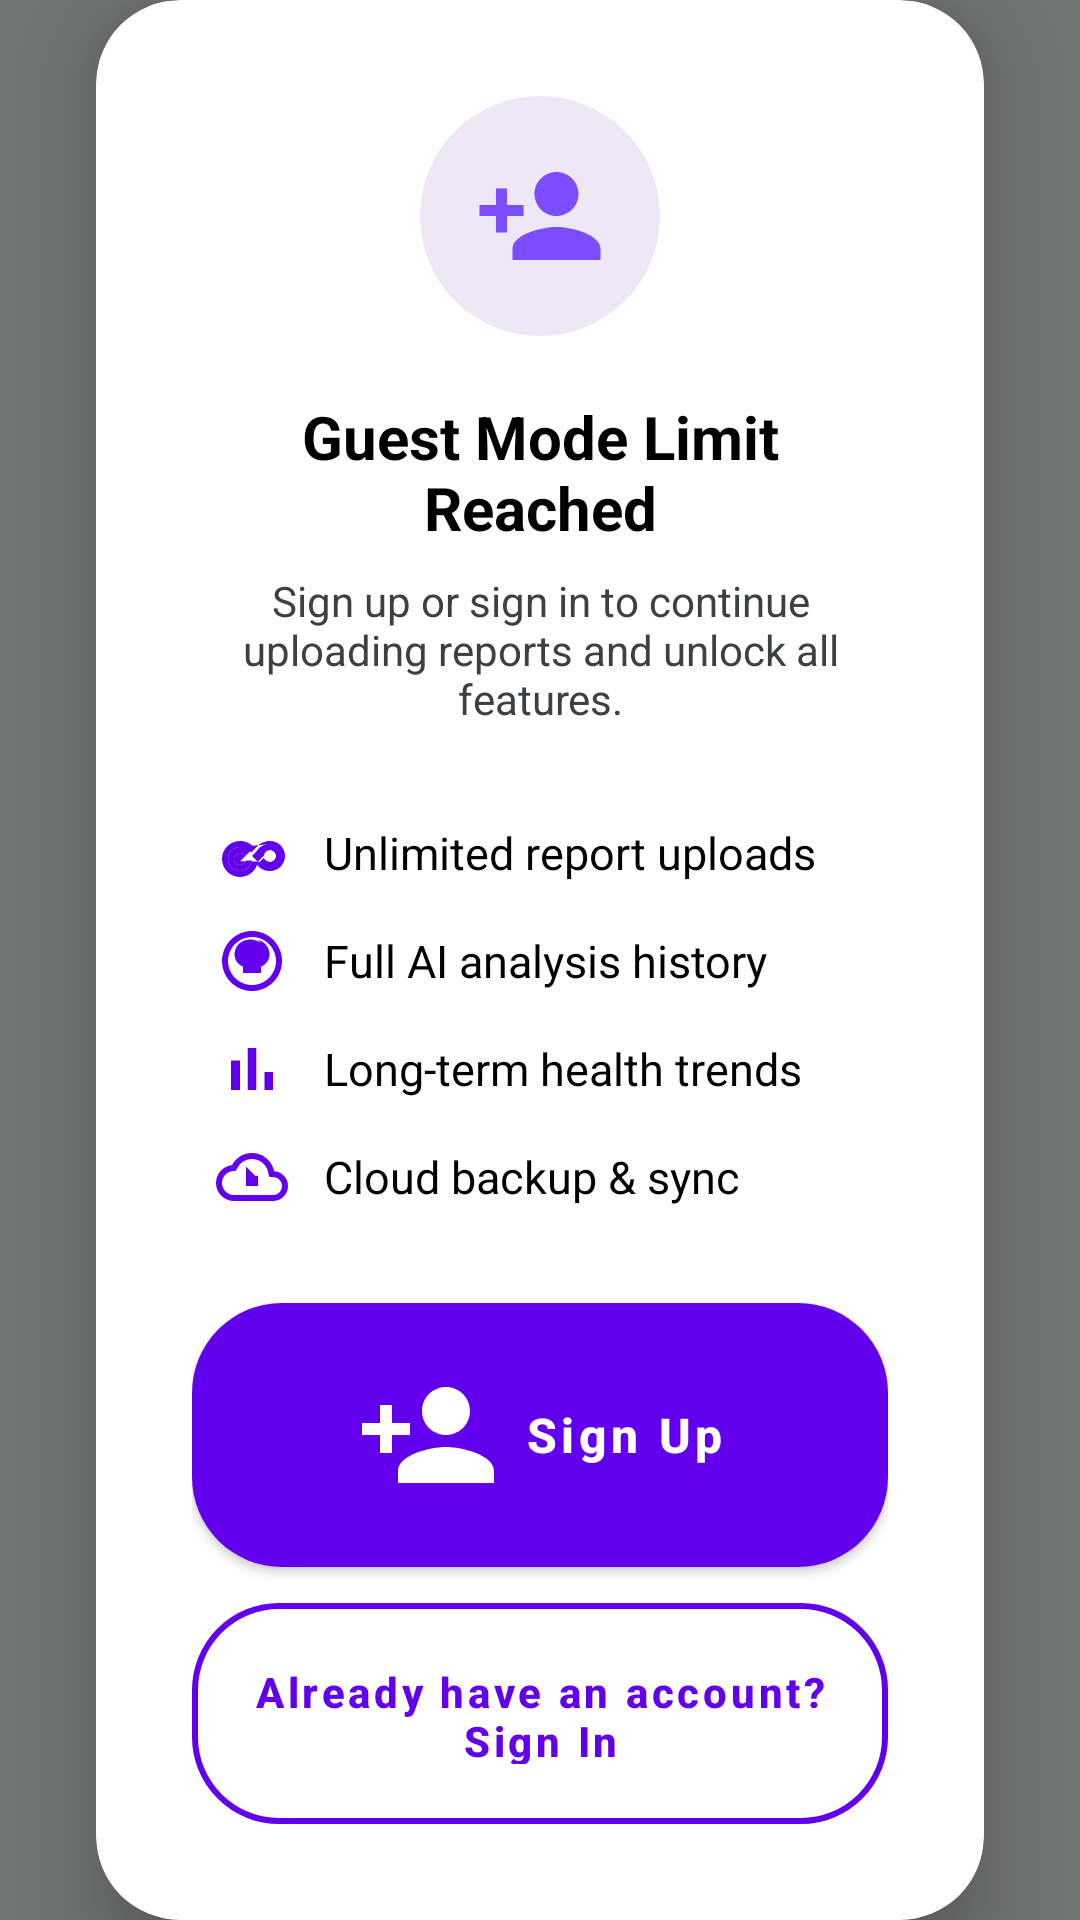

Here is an Android app screen rendered from its layout file. Give the layout XML and the strings, colors and styles it references.
<!-- AndroidManifest.xml: application theme Theme.Diabo -->
<!-- res/layout/dialog_guest_limit.xml -->
<?xml version="1.0" encoding="utf-8"?>
<FrameLayout xmlns:android="http://schemas.android.com/apk/res/android"
    xmlns:app="http://schemas.android.com/apk/res-auto"
    android:layout_width="match_parent"
    android:layout_height="match_parent"
    android:background="#88000000">

    <androidx.cardview.widget.CardView
        android:layout_width="match_parent"
        android:layout_height="wrap_content"
        android:layout_gravity="center"
        android:layout_marginHorizontal="32dp"
        app:cardCornerRadius="28dp"
        app:cardElevation="16dp"
        app:cardBackgroundColor="@color/white">

        <LinearLayout
            android:layout_width="match_parent"
            android:layout_height="wrap_content"
            android:orientation="vertical"
            android:gravity="center_horizontal"
            android:padding="32dp">

            
            <FrameLayout
                android:layout_width="80dp"
                android:layout_height="80dp">

                <View
                    android:layout_width="80dp"
                    android:layout_height="80dp"
                    android:background="@drawable/circle_purple_light" />

                <ImageView
                    android:layout_width="44dp"
                    android:layout_height="44dp"
                    android:layout_gravity="center"
                    android:src="@drawable/ic_person_add" />
            </FrameLayout>

            
            <TextView
                android:layout_width="wrap_content"
                android:layout_height="wrap_content"
                android:text="Guest Mode Limit Reached"
                android:textColor="@color/black"
                android:textSize="20sp"
                android:textStyle="bold"
                android:gravity="center"
                android:layout_marginTop="20dp" />

            
            <TextView
                android:layout_width="wrap_content"
                android:layout_height="wrap_content"
                android:text="Sign up or sign in to continue uploading reports and unlock all features."
                android:textColor="@color/grayText"
                android:textSize="14sp"
                android:gravity="center"
                android:layout_marginTop="8dp" />

            
            <LinearLayout
                android:layout_width="match_parent"
                android:layout_height="wrap_content"
                android:orientation="vertical"
                android:layout_marginTop="24dp"
                android:paddingHorizontal="8dp">

                
                <LinearLayout
                    android:layout_width="match_parent"
                    android:layout_height="wrap_content"
                    android:orientation="horizontal"
                    android:gravity="center_vertical"
                    android:paddingVertical="6dp">

                    <ImageView
                        android:layout_width="24dp"
                        android:layout_height="24dp"
                        android:src="@drawable/ic_infinity"
                        app:tint="@color/colorPrimary" />

                    <TextView
                        android:layout_width="wrap_content"
                        android:layout_height="wrap_content"
                        android:text="Unlimited report uploads"
                        android:textColor="@color/black"
                        android:textSize="15sp"
                        android:layout_marginStart="12dp" />
                </LinearLayout>

                
                <LinearLayout
                    android:layout_width="match_parent"
                    android:layout_height="wrap_content"
                    android:orientation="horizontal"
                    android:gravity="center_vertical"
                    android:paddingVertical="6dp">

                    <ImageView
                        android:layout_width="24dp"
                        android:layout_height="24dp"
                        android:src="@drawable/ic_ai_brain"
                        app:tint="@color/colorPrimary" />

                    <TextView
                        android:layout_width="wrap_content"
                        android:layout_height="wrap_content"
                        android:text="Full AI analysis history"
                        android:textColor="@color/black"
                        android:textSize="15sp"
                        android:layout_marginStart="12dp" />
                </LinearLayout>

                
                <LinearLayout
                    android:layout_width="match_parent"
                    android:layout_height="wrap_content"
                    android:orientation="horizontal"
                    android:gravity="center_vertical"
                    android:paddingVertical="6dp">

                    <ImageView
                        android:layout_width="24dp"
                        android:layout_height="24dp"
                        android:src="@drawable/ic_nav_analytics"
                        app:tint="@color/colorPrimary" />

                    <TextView
                        android:layout_width="wrap_content"
                        android:layout_height="wrap_content"
                        android:text="Long-term health trends"
                        android:textColor="@color/black"
                        android:textSize="15sp"
                        android:layout_marginStart="12dp" />
                </LinearLayout>

                
                <LinearLayout
                    android:layout_width="match_parent"
                    android:layout_height="wrap_content"
                    android:orientation="horizontal"
                    android:gravity="center_vertical"
                    android:paddingVertical="6dp">

                    <ImageView
                        android:layout_width="24dp"
                        android:layout_height="24dp"
                        android:src="@drawable/ic_cloud_sync"
                        app:tint="@color/colorPrimary" />

                    <TextView
                        android:layout_width="wrap_content"
                        android:layout_height="wrap_content"
                        android:text="Cloud backup &amp; sync"
                        android:textColor="@color/black"
                        android:textSize="15sp"
                        android:layout_marginStart="12dp" />
                </LinearLayout>
            </LinearLayout>

            
            <Button
                android:id="@+id/btn_sign_up"
                android:layout_width="match_parent"
                android:layout_height="wrap_content"
                android:text="Sign Up"
                android:textColor="@color/white"
                android:textSize="16sp"
                android:textStyle="bold"
                android:textAllCaps="false"
                app:icon="@drawable/ic_person_add"
                app:iconGravity="textStart"
                app:iconTint="@color/white"
                android:background="@drawable/button_gradient"
                android:paddingVertical="14dp"
                android:layout_marginTop="24dp" />

            
            <Button
                android:id="@+id/btn_sign_in"
                android:layout_width="match_parent"
                android:layout_height="wrap_content"
                android:text="Already have an account? Sign In"
                android:textColor="@color/colorPrimary"
                android:textSize="14sp"
                android:textStyle="bold"
                android:textAllCaps="false"
                app:icon="@drawable/ic_lock"
                app:iconGravity="textStart"
                app:iconTint="@color/colorPrimary"
                android:background="@drawable/btn_outlined_purple"
                android:paddingVertical="14dp"
                android:layout_marginTop="12dp" />

            
            <TextView
                android:id="@+id/tv_continue_limited"
                android:layout_width="wrap_content"
                android:layout_height="wrap_content"
                android:text="Continue with limited access"
                android:textColor="@color/graySubtext"
                android:textSize="13sp"
                android:layout_marginTop="16dp" />

        </LinearLayout>
    </androidx.cardview.widget.CardView>
</FrameLayout>
<!-- resources referenced by this layout -->
<resources>
  <color name="black">#000000</color>
  <color name="colorPrimary">#6200EE</color>
  <color name="graySubtext">#70757A</color>
  <color name="grayText">#3C4043</color>
  <color name="white">#FFFFFF</color>
  <!-- drawable btn_outlined_purple (drawable) -->
  <?xml version="1.0" encoding="utf-8"?>
  <shape xmlns:android="http://schemas.android.com/apk/res/android"
      android:shape="rectangle">
      <solid android:color="@android:color/transparent" />
      <corners android:radius="28dp" />
      <stroke android:width="2dp" android:color="#7C4DFF" />
  </shape>
  <!-- drawable button_gradient (drawable) -->
  <?xml version="1.0" encoding="utf-8"?>
  <shape xmlns:android="http://schemas.android.com/apk/res/android"
      android:shape="rectangle">
      <gradient
          android:angle="0"
          android:endColor="@color/colorPrimaryDark"
          android:startColor="@color/colorPrimary"
          android:type="linear" />
      <corners android:radius="30dp" />
  </shape>
  <!-- drawable circle_purple_light (drawable) -->
  <?xml version="1.0" encoding="utf-8"?>
  <shape xmlns:android="http://schemas.android.com/apk/res/android"
      android:shape="oval">
      <solid android:color="#EDE7F6" />
      <size android:width="80dp" android:height="80dp" />
  </shape>
  <!-- drawable ic_cloud_sync (drawable) -->
  <vector xmlns:android="http://schemas.android.com/apk/res/android"
      android:width="24dp"
      android:height="24dp"
      android:viewportWidth="24"
      android:viewportHeight="24">
      <path
          android:fillColor="@color/colorPrimary"
          android:pathData="M19.35,10.04C18.67,6.59 15.64,4 12,4C9.11,4 6.6,5.64 5.35,8.04C2.34,8.36 0,10.91 0,14C0,17.31 2.69,20 6,20H19C21.76,20 24,17.76 24,15C24,12.36 21.95,10.22 19.35,10.04ZM19,18H6C3.79,18 2,16.21 2,14C2,11.95 3.53,10.24 5.56,10.03L6.63,9.92L7.13,8.97C8.08,7.14 9.94,6 12,6C14.62,6 16.88,7.86 17.39,10.43L17.69,11.93L19.22,12.04C20.78,12.14 22,13.45 22,15C22,16.65 20.65,18 19,18Z" />
      <path
          android:fillColor="@color/colorPrimary"
          android:pathData="M13,11.55L10,8.55V15H14V11.55Z" />
  </vector>
  <!-- drawable ic_nav_analytics (drawable) -->
  <?xml version="1.0" encoding="utf-8"?>
  <vector xmlns:android="http://schemas.android.com/apk/res/android"
      android:width="24dp"
      android:height="24dp"
      android:viewportWidth="24"
      android:viewportHeight="24">
      <path
          android:fillColor="#333333"
          android:pathData="M5,9.2h3V19H5zM10.6,5h2.8v14h-2.8zM16.2,13H19v6h-2.8z"/>
  </vector>
  <!-- drawable ic_person_add (drawable) -->
  <?xml version="1.0" encoding="utf-8"?>
  <vector xmlns:android="http://schemas.android.com/apk/res/android"
      android:width="48dp"
      android:height="48dp"
      android:viewportWidth="24"
      android:viewportHeight="24">
      <path
          android:fillColor="#7C4DFF"
          android:pathData="M15,12c2.21,0 4,-1.79 4,-4s-1.79,-4 -4,-4 -4,1.79 -4,4 1.79,4 4,4zM6,10V7H4v3H1v2h3v3h2v-3h3v-2H6zM15,14c-2.67,0 -8,1.34 -8,4v2h16v-2c0,-2.66 -5.33,-4 -8,-4z"/>
  </vector>
  <color name="colorPrimaryDark">#3700B3</color>
  <color name="colorAccent">#03DAC5</color>
  <color name="surfaceBackground">#F8F9FA</color>
  <color name="textPrimary">#202124</color>
  <color name="textSecondary">#5F6368</color>
</resources>
